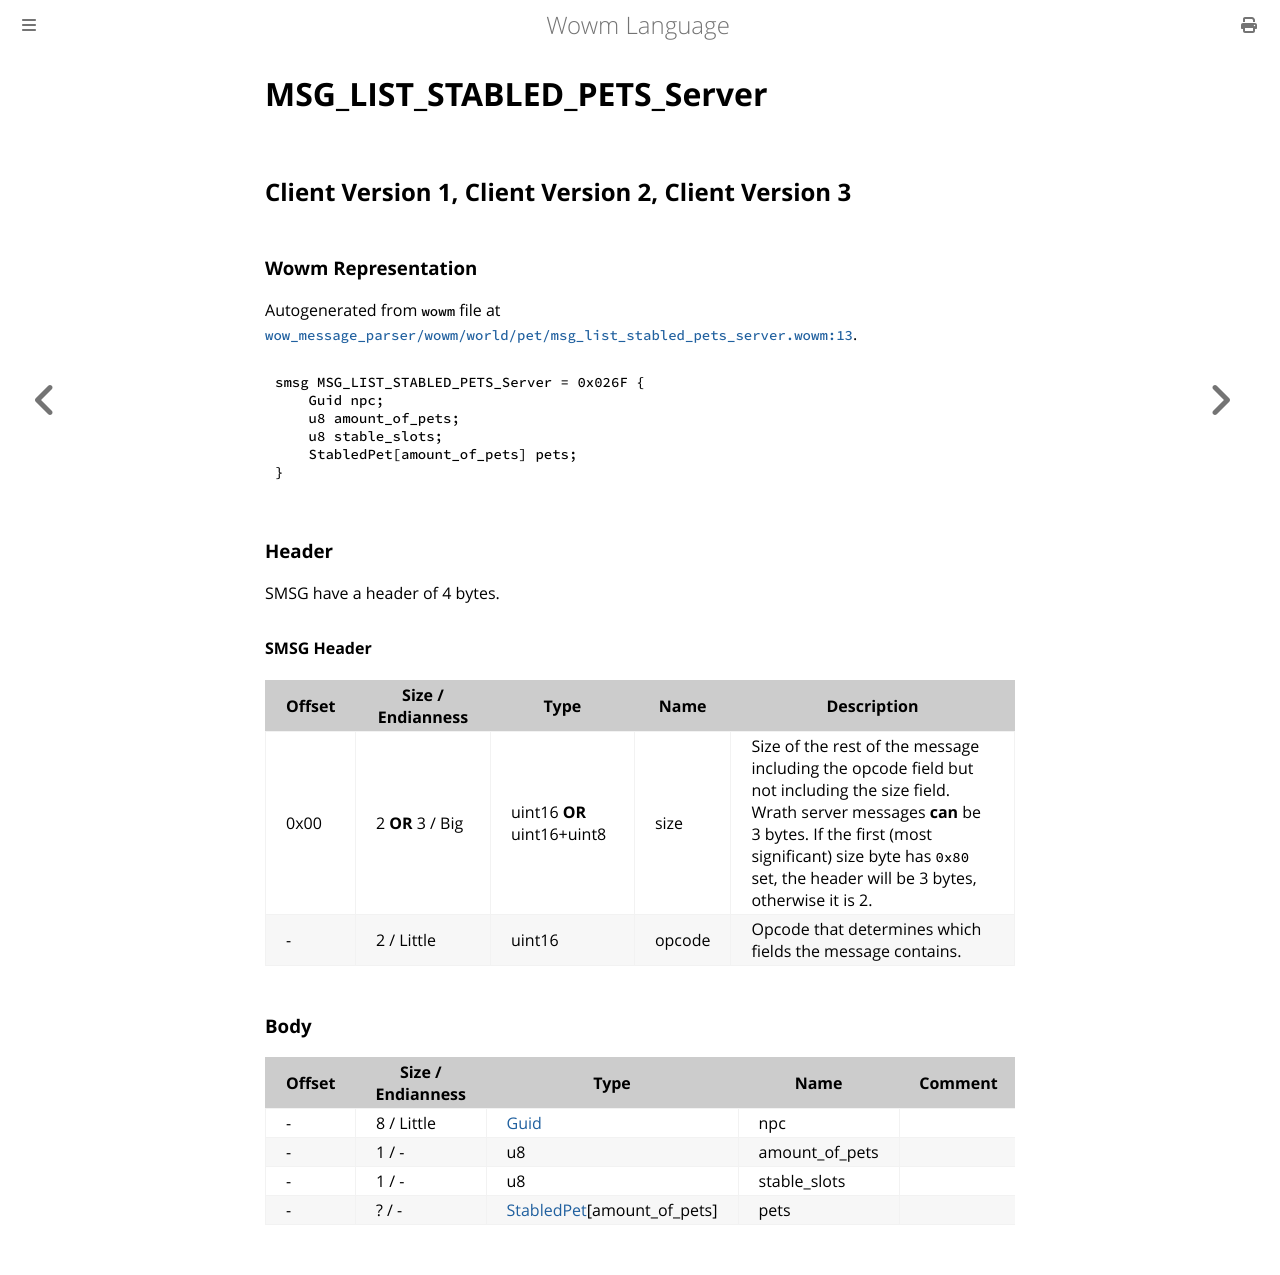

repository: gtker/wow_messages · page: docs/msg_list_stabled_pets_server.html · generator: mdbook

# MSG_LIST_STABLED_PETS_Server

## Client Version 1, Client Version 2, Client Version 3

### Wowm Representation

Autogenerated from `wowm` file at [`wow_message_parser/wowm/world/pet/msg_list_stabled_pets_server.wowm:13`](https://github.com/gtker/wow_messages/tree/main/wow_message_parser/wowm/world/pet/msg_list_stabled_pets_server.wowm#L13).
```rust,ignore
smsg MSG_LIST_STABLED_PETS_Server = 0x026F {
    Guid npc;
    u8 amount_of_pets;
    u8 stable_slots;
    StabledPet[amount_of_pets] pets;
}
```
### Header

SMSG have a header of 4 bytes.

#### SMSG Header

| Offset | Size / Endianness | Type   | Name   | Description |
| ------ | ----------------- | ------ | ------ | ----------- |
| 0x00   | 2 **OR** 3 / Big           | uint16 **OR** uint16+uint8 | size | Size of the rest of the message including the opcode field but not including the size field. Wrath server messages **can** be 3 bytes. If the first (most significant) size byte has `0x80` set, the header will be 3 bytes, otherwise it is 2.|
| -      | 2 / Little| uint16 | opcode | Opcode that determines which fields the message contains. |

### Body

| Offset | Size / Endianness | Type | Name | Comment |
| ------ | ----------------- | ---- | ---- | ------- |
| - | 8 / Little | [Guid](../types/packed-guid.md) | npc |  |
| - | 1 / - | u8 | amount_of_pets |  |
| - | 1 / - | u8 | stable_slots |  |
| - | ? / - | [StabledPet](stabledpet.md)[amount_of_pets] | pets |  |
